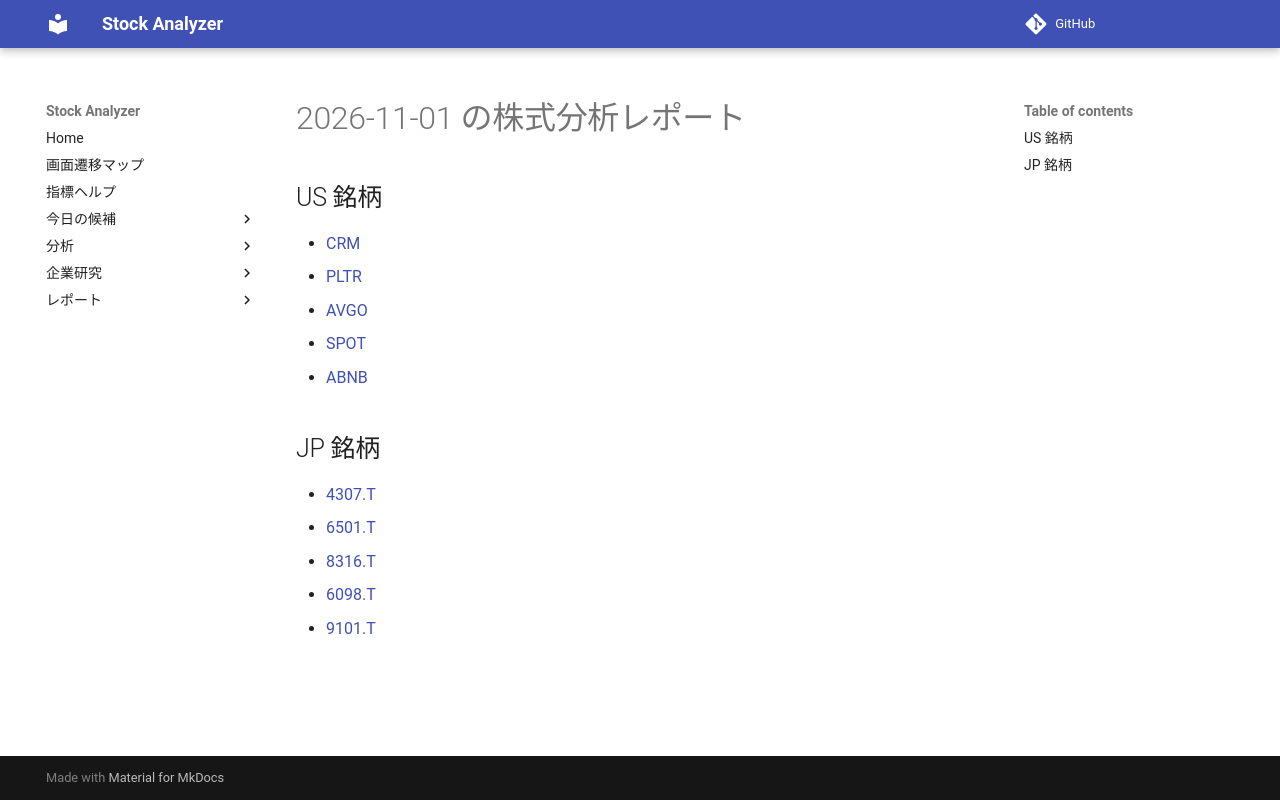

repository: Yumi-note/Making-APP · page: reports/2026-11-01/195416/index.html · generator: mkdocs

# 2026-11-01 の株式分析レポート

## US 銘柄

- [CRM](CRM.md)
- [PLTR](PLTR.md)
- [AVGO](AVGO.md)
- [SPOT](SPOT.md)
- [ABNB](ABNB.md)

## JP 銘柄

- [4307.T](4307_T.md)
- [6501.T](6501_T.md)
- [8316.T](8316_T.md)
- [6098.T](6098_T.md)
- [9101.T](9101_T.md)
